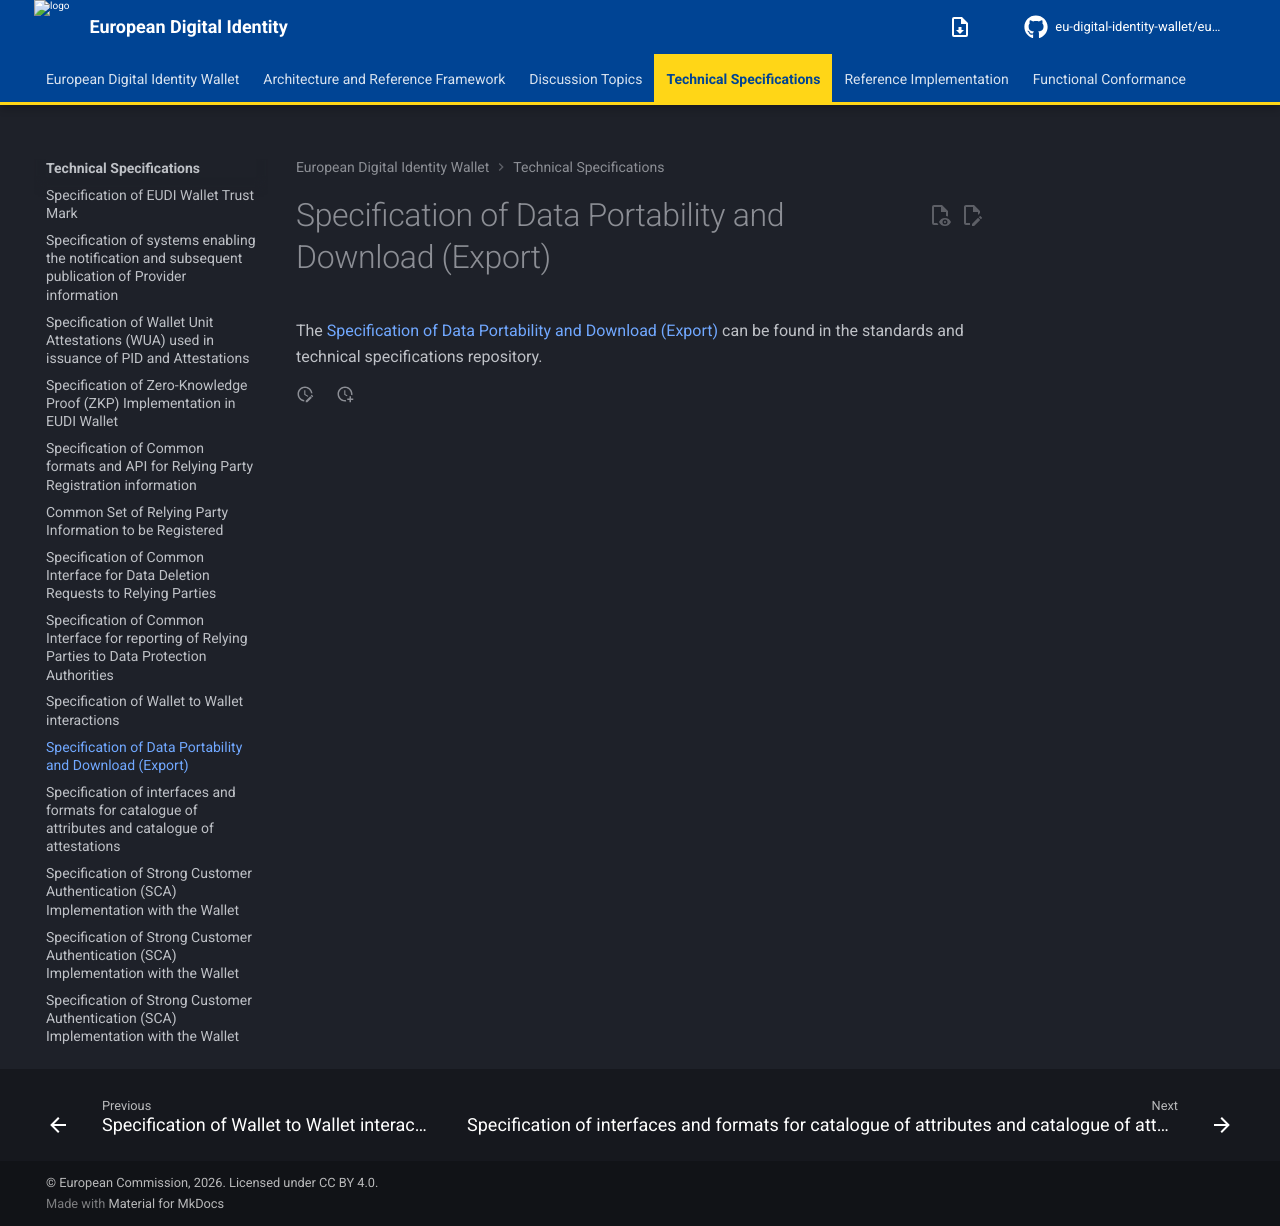

repository: eu-digital-identity-wallet/eudi-doc-architecture-and-reference-framework · page: 3.0.0/technical-specifications/ts10-data-portability-and-download-(export)/index.html · generator: mkdocs

# Specification of Data Portability and Download (Export)

The [Specification of Data Portability and Download (Export)](https://github.com/eu-digital-identity-wallet/eudi-doc-standards-and-technical-specifications/blob/main/docs/technical-specifications/ts10-data-portability-and-download-(export).md) can be found in the standards and technical specifications repository.
